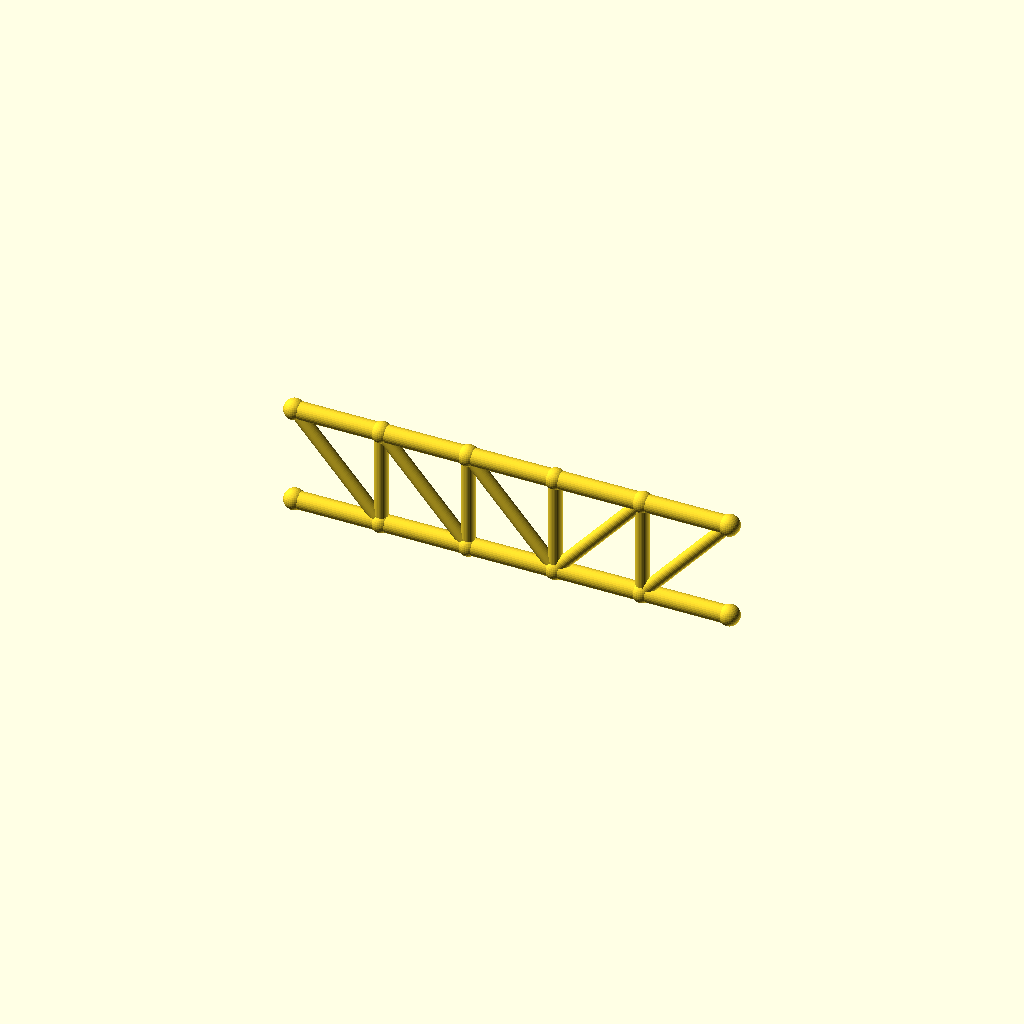
Cell 1 — every parameter at its default value.
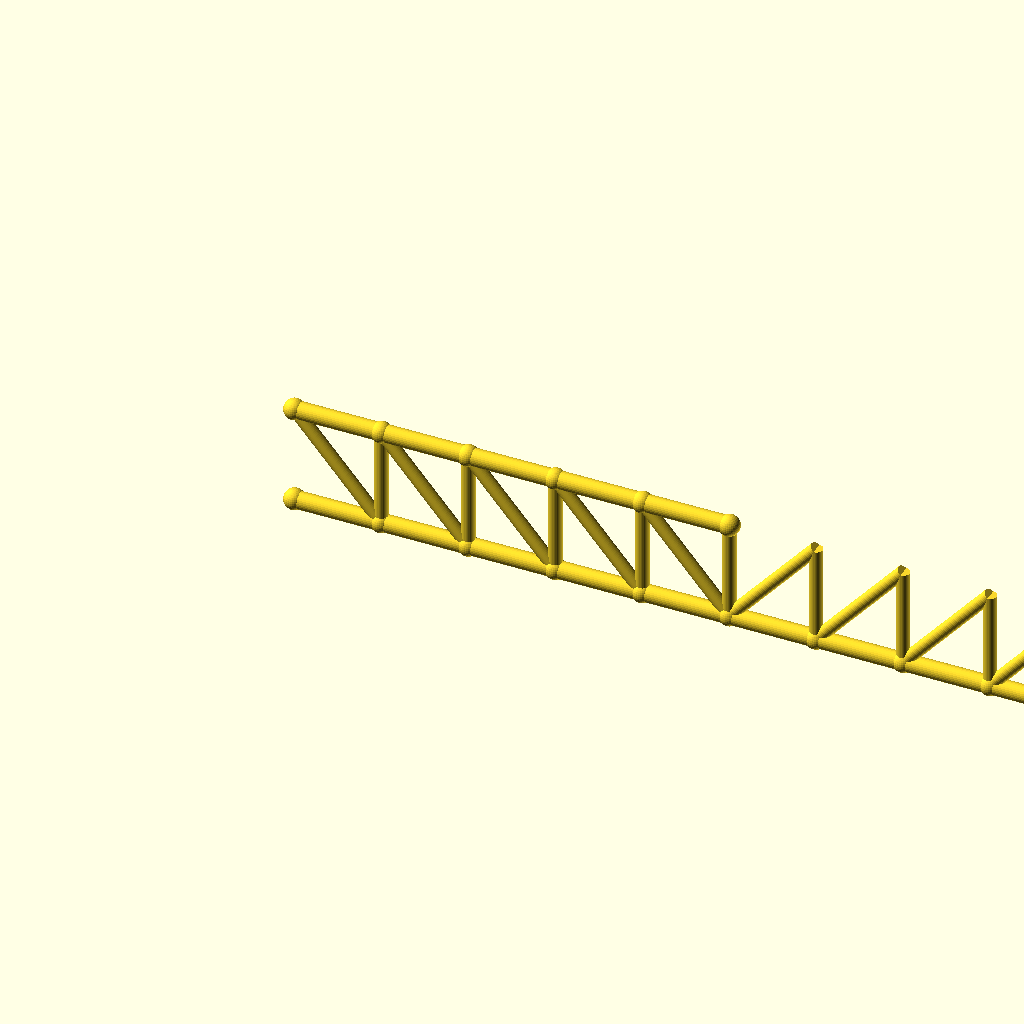
Cell 2: panels = 10 (everything else at default).
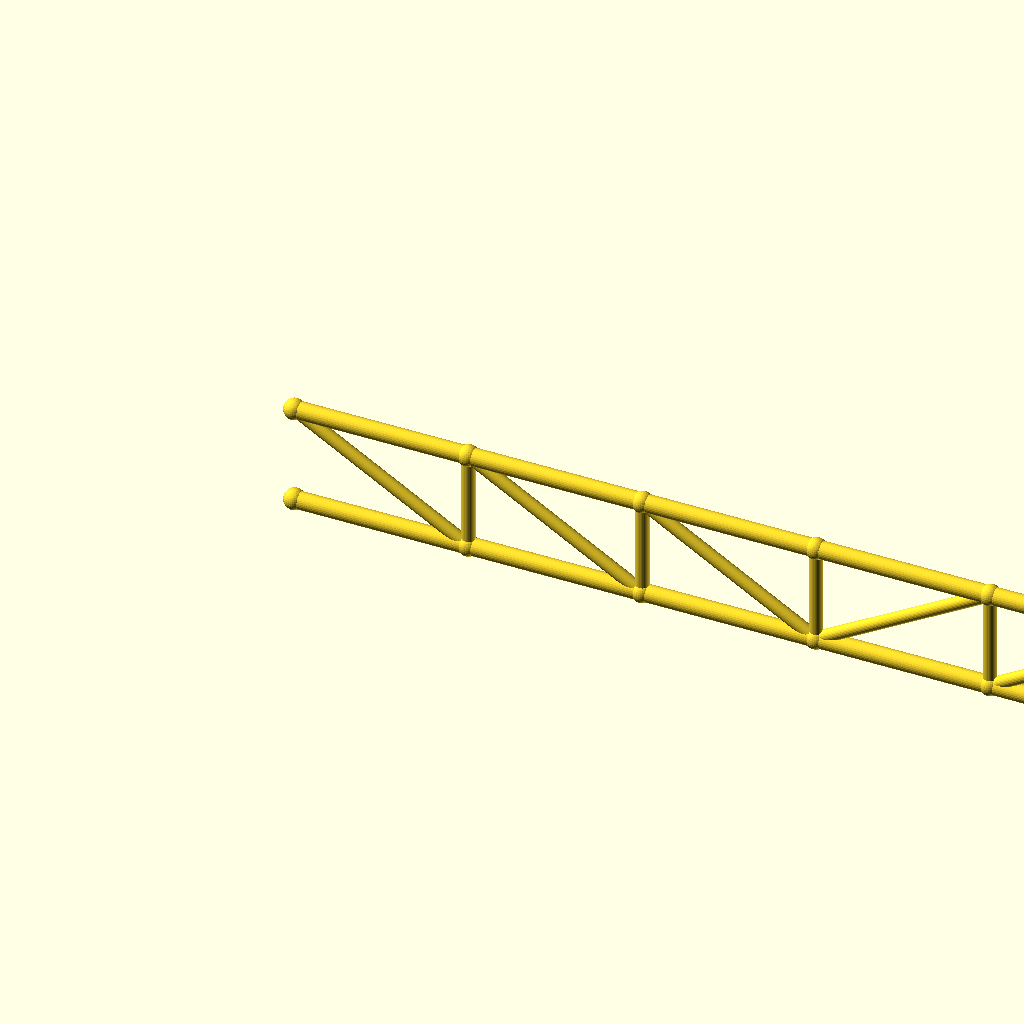
Cell 3: panel_p = 70 (everything else at default).
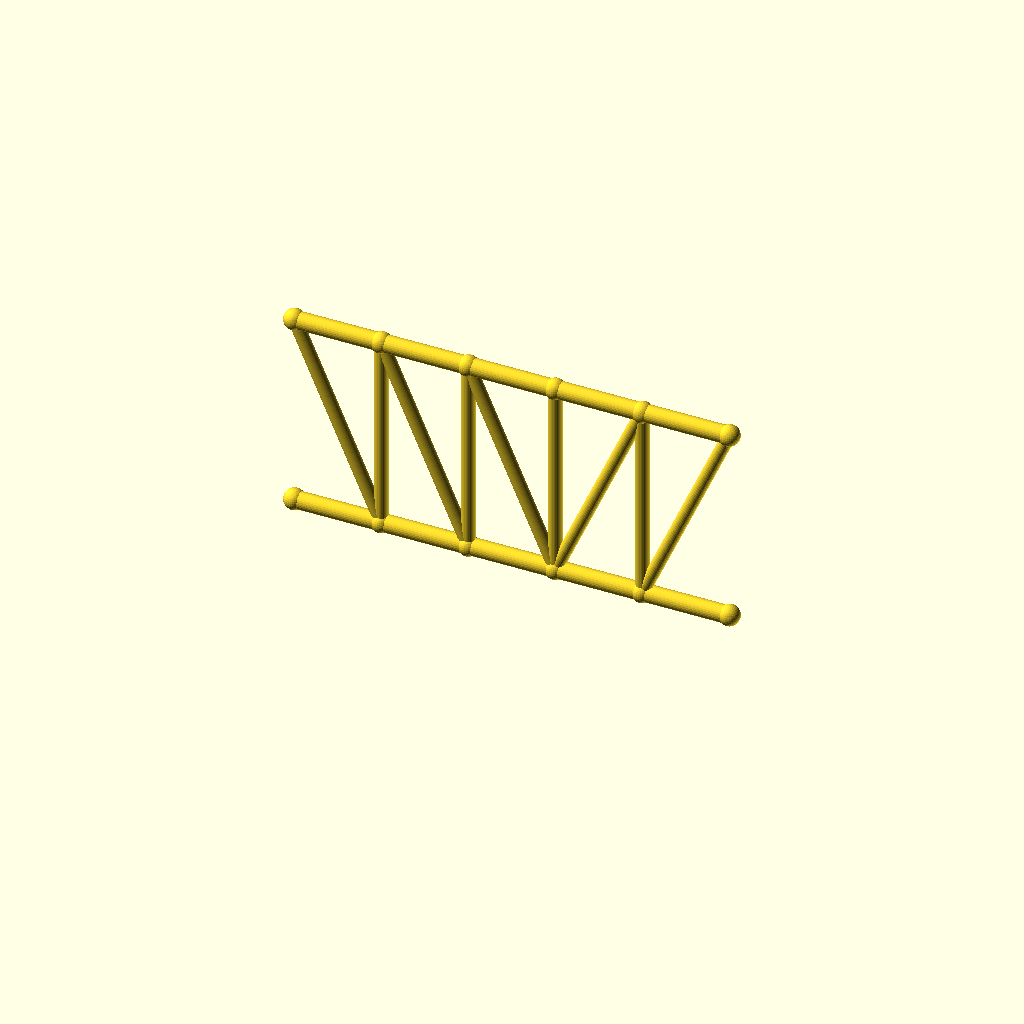
Cell 4: frame_h = 80 (everything else at default).
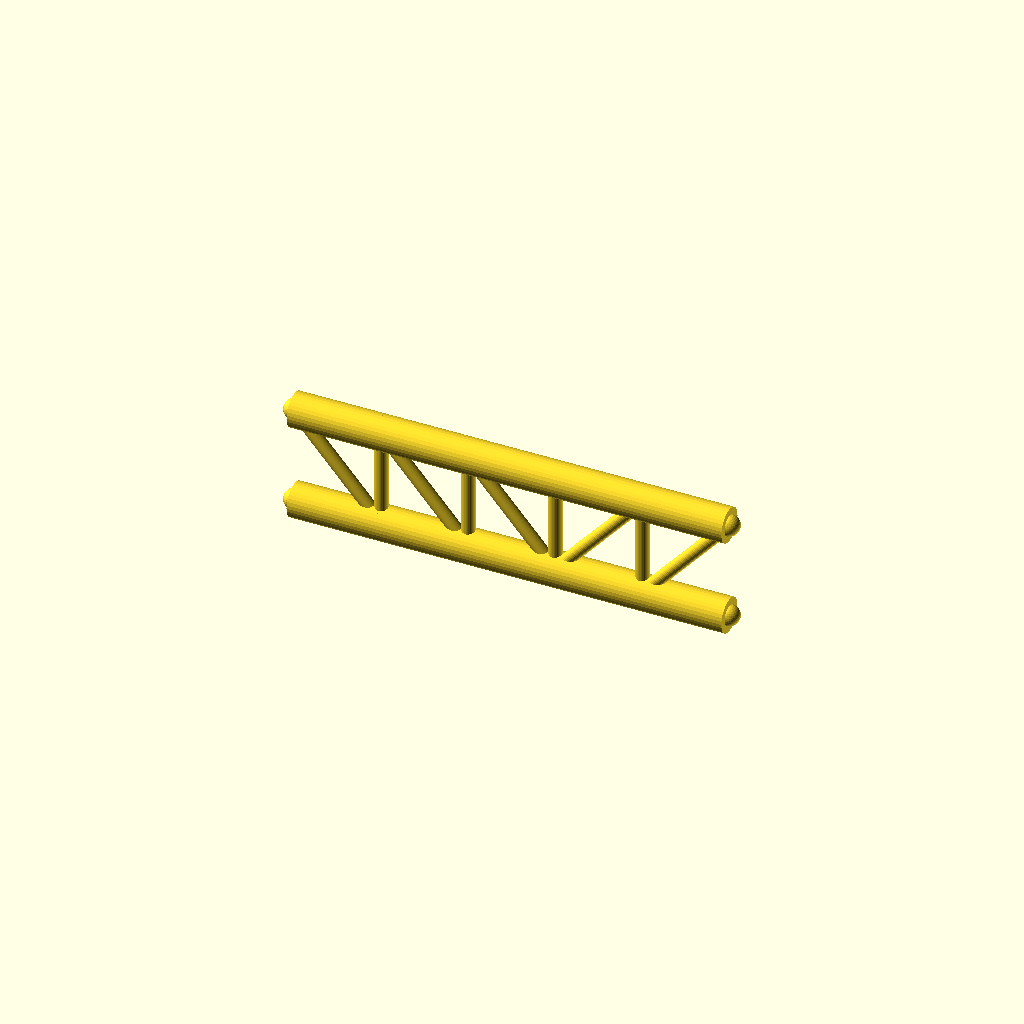
Cell 5: the same model with chord_r = 7.
All cells are drawn from one camera (rotation 55°, 0°, 25°, orthographic, colour scheme Cornfield), so only the parameter changes between them.
The OpenSCAD source (optional_data/data/gen2/trusses/part_0035.scad):
$fn = 32;

// ----------------------------------------------------------------------
// Howe truss: span 175 mm, height 40 mm, 5 equal panels
// ----------------------------------------------------------------------

// --- parameters (mm) ---
panels = 5;               // number of equal panels
panel_p = 35;             // panel length, X
span = 175;               // span between the end joints
frame_h = 40;             // truss height, Z
chord_r = 3.5;            // chord member radius
diag_r = 2.6;             // diagonal member radius
vert_r = 2.6;             // vertical post radius
joint_r = 4.2;            // joint ball radius

module member(a, b, r) {
  /* rod: cylinder from joint a to joint b */
  d = b - a;
  length = norm(d);
  translate(a) rotate([0, acos(d[2] / length), atan2(d[1], d[0])])
    cylinder(h = length, r = r);
}

module joint(p, r) {
  /* ball at the joint centre */
  translate(p) sphere(r = r);
}

bottom = [for (i = [0 : panels]) [i * panel_p, 0, 0]];
top = [for (i = [0 : panels]) [i * panel_p, 0, frame_h]];

for (i = [0 : panels - 1]) member(bottom[i], bottom[i + 1], chord_r);
for (i = [0 : 4]) member(top[i], top[i + 1], chord_r);

/* vertical posts */
for (i = [1 : panels - 1]) member(bottom[i], top[i], vert_r);

/* diagonals lean away from mid-span */
for (i = [0 : panels - 1]) {
  if (i < panels / 2) {
    member(top[i], bottom[i + 1], diag_r);
  } else {
    member(bottom[i], top[i + 1], diag_r);
  }
}

/* joint balls */
for (i = [0 : panels]) joint(bottom[i], joint_r);
for (i = [0 : 5]) joint(top[i], joint_r);
Parameter table extracted from the source (name, type, default, range or options):
panels: number, default 5
panel_p: number, default 35
span: number, default 175
frame_h: number, default 40
chord_r: number, default 3.5
diag_r: number, default 2.6
vert_r: number, default 2.6
joint_r: number, default 4.2
